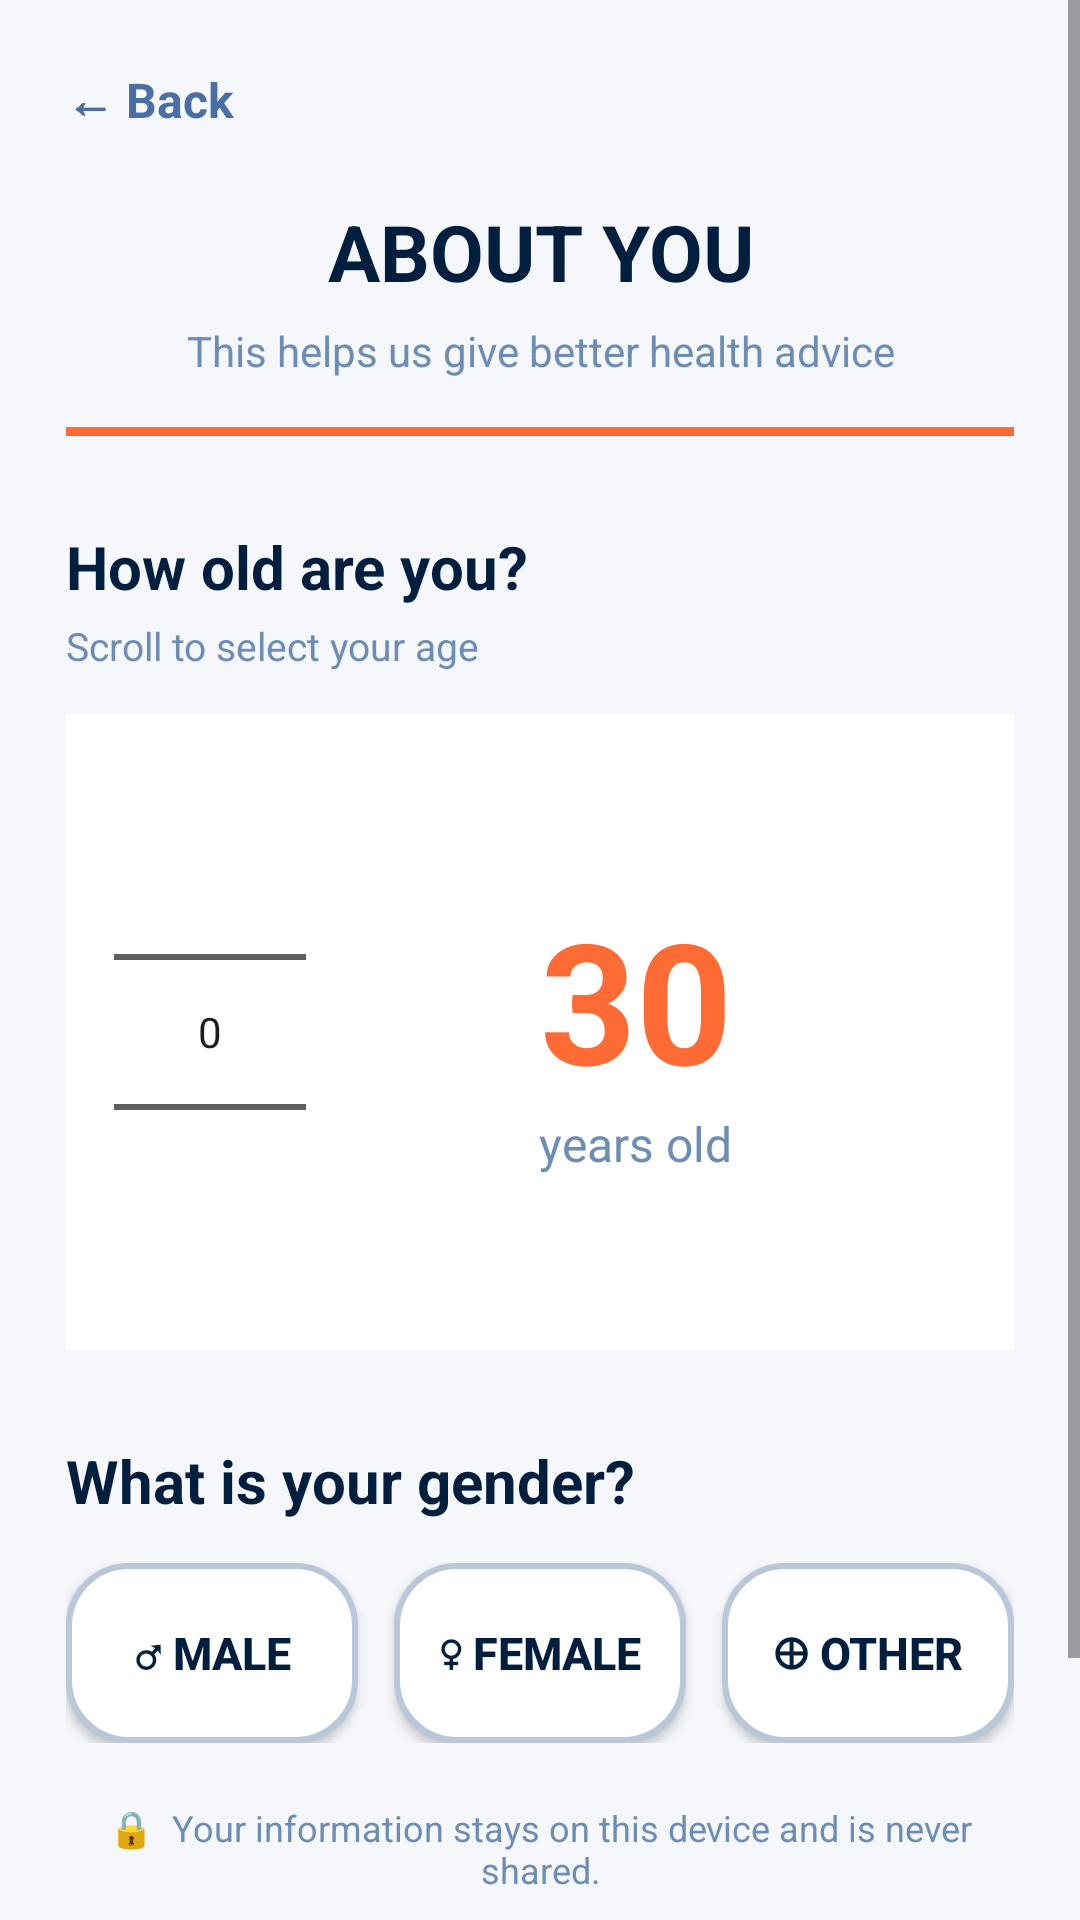

Produce the Android XML layout that renders to this screen, including the resource entries it uses.
<!-- AndroidManifest.xml: application theme Theme.SACA -->
<!-- res/layout/activity_patient_info.xml -->
<?xml version="1.0" encoding="utf-8"?>
<ScrollView xmlns:android="http://schemas.android.com/apk/res/android"
    android:layout_width="match_parent"
    android:layout_height="match_parent"
    android:background="#F5F7FA">

    <LinearLayout
        android:layout_width="match_parent"
        android:layout_height="wrap_content"
        android:orientation="vertical"
        android:padding="22dp">

        
        <TextView
            android:id="@+id/backButton"
            android:layout_width="wrap_content"
            android:layout_height="wrap_content"
            android:text="← Back"
            android:textColor="#4A6FA5"
            android:textStyle="bold"
            android:textSize="16sp" />

        
        <TextView
            android:layout_width="match_parent"
            android:layout_height="wrap_content"
            android:text="ABOUT YOU"
            android:textColor="#001F3F"
            android:textStyle="bold"
            android:textSize="26sp"
            android:gravity="center"
            android:layout_marginTop="22dp" />

        <TextView
            android:layout_width="match_parent"
            android:layout_height="wrap_content"
            android:text="This helps us give better health advice"
            android:textColor="#6C8DB5"
            android:textSize="14sp"
            android:gravity="center"
            android:layout_marginTop="6dp" />

        <View
            android:layout_width="match_parent"
            android:layout_height="3dp"
            android:background="#FF6B35"
            android:layout_marginTop="16dp" />

        
        <TextView
            android:layout_width="match_parent"
            android:layout_height="wrap_content"
            android:text="How old are you?"
            android:textColor="#001F3F"
            android:textStyle="bold"
            android:textSize="20sp"
            android:layout_marginTop="30dp" />

        <TextView
            android:layout_width="match_parent"
            android:layout_height="wrap_content"
            android:text="Scroll to select your age"
            android:textColor="#6C8DB5"
            android:textSize="13sp"
            android:layout_marginTop="4dp" />

        
        <LinearLayout
            android:layout_width="match_parent"
            android:layout_height="wrap_content"
            android:orientation="horizontal"
            android:gravity="center"
            android:background="#FFFFFF"
            android:padding="16dp"
            android:layout_marginTop="14dp">

            <NumberPicker
                android:id="@+id/agePicker"
                android:layout_width="wrap_content"
                android:layout_height="wrap_content" />

            <LinearLayout
                android:layout_width="0dp"
                android:layout_height="wrap_content"
                android:layout_weight="1"
                android:orientation="vertical"
                android:gravity="center">

                <TextView
                    android:id="@+id/ageDisplay"
                    android:layout_width="wrap_content"
                    android:layout_height="wrap_content"
                    android:text="30"
                    android:textColor="#FF6B35"
                    android:textStyle="bold"
                    android:textSize="56sp" />

                <TextView
                    android:layout_width="wrap_content"
                    android:layout_height="wrap_content"
                    android:text="years old"
                    android:textColor="#6C8DB5"
                    android:textSize="16sp" />

            </LinearLayout>

        </LinearLayout>

        
        <TextView
            android:layout_width="match_parent"
            android:layout_height="wrap_content"
            android:text="What is your gender?"
            android:textColor="#001F3F"
            android:textStyle="bold"
            android:textSize="20sp"
            android:layout_marginTop="30dp" />

        <LinearLayout
            android:layout_width="match_parent"
            android:layout_height="wrap_content"
            android:orientation="horizontal"
            android:layout_marginTop="14dp">

            <Button
                android:id="@+id/genderMale"
                android:layout_width="0dp"
                android:layout_height="60dp"
                android:layout_weight="1"
                android:layout_marginEnd="6dp"
                android:text="♂ Male"
                android:textColor="#001F3F"
                android:textStyle="bold"
                android:textSize="15sp"
                android:backgroundTint="@null"
                android:background="@drawable/body_part_card" />

            <Button
                android:id="@+id/genderFemale"
                android:layout_width="0dp"
                android:layout_height="60dp"
                android:layout_weight="1"
                android:layout_marginStart="6dp"
                android:layout_marginEnd="6dp"
                android:text="♀ Female"
                android:textColor="#001F3F"
                android:textStyle="bold"
                android:textSize="15sp"
                android:backgroundTint="@null"
                android:background="@drawable/body_part_card" />

            <Button
                android:id="@+id/genderOther"
                android:layout_width="0dp"
                android:layout_height="60dp"
                android:layout_weight="1"
                android:layout_marginStart="6dp"
                android:text="⊕ Other"
                android:textColor="#001F3F"
                android:textStyle="bold"
                android:textSize="15sp"
                android:backgroundTint="@null"
                android:background="@drawable/body_part_card" />

        </LinearLayout>

        
        <TextView
            android:layout_width="match_parent"
            android:layout_height="wrap_content"
            android:text="🔒  Your information stays on this device and is never shared."
            android:textColor="#6C8DB5"
            android:textSize="12sp"
            android:layout_marginTop="20dp"
            android:gravity="center" />

        
        <Button
            android:id="@+id/nextButton"
            android:layout_width="260dp"
            android:layout_height="58dp"
            android:layout_gravity="center"
            android:layout_marginTop="30dp"
            android:text="CONTINUE →"
            android:textColor="#FFFFFF"
            android:textStyle="bold"
            android:textSize="16sp"
            android:backgroundTint="#FF6B35" />

    </LinearLayout>

</ScrollView>
<!-- resources referenced by this layout -->
<resources>
  <!-- drawable body_part_card (drawable) -->
  <?xml version="1.0" encoding="utf-8"?>
  
  <shape xmlns:android="http://schemas.android.com/apk/res/android">
  
      <solid android:color="#FFFFFF"/>
  
      <stroke
          android:width="2dp"
          android:color="#B9C7DA"/>
  
      <corners
          android:radius="20dp"/>
  
  </shape>
  <style name="Theme.SACA" parent="Base.Theme.SACA" />
  <style name="Base.Theme.SACA" parent="Theme.Material3.DayNight.NoActionBar">
          
          
      </style>
</resources>
